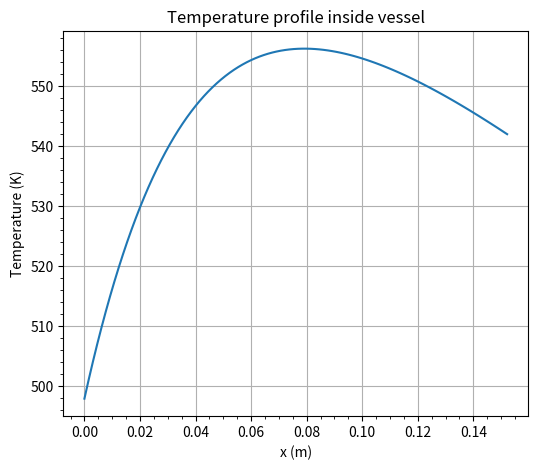
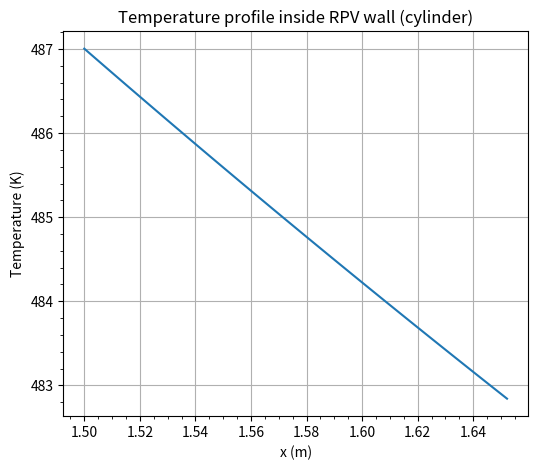

The script that saved these images, in order:
import math
import matplotlib.pyplot as plt
import numpy as np
import scipy.integrate as integrate

# variables
P_des = 85  # bar
P_des_ext = 75  # bar
T_des = 214  # °C
T_fluid = 214  # °C
D_bar = 2.5  # m
D_ves = 3.0  # m
Thick_insulation = 0.05  # m
Density = 852.50  # Kg/m3
Flow_rate = 3227  # Kg / s
Viscosity_I = 1.259e-4  # Pa s
Viscosity_II = 4.06e-4  # Pa s
Cp_I = 4534  # J / Kg K
Cp_II = 4172.5  # J / Kg s
Thermal_conductivity_I = 0.658  # W / m K
Thermal_conductivity_II = 0.666  # W / m K
Delta_T = 30  # °C
Alpha_p = 5.57e-4  # K^-1
Thermal_conductivity_ins = 1.4  # W / m K
Intensity_0 = 1.44e5  # W / m2
Phi_0 = 1.5e13  # 1 / cm2 s
Energy_gamma = 6.0e6  # eV
Build_up = 1.4
Mu_steel = 24  # 1 / m
Thermal_conductivity_steel = 48.1  #  W / m K
T_1 = 214.0  # °C
T_2 = 70.0  # °C
Kelvin = 273.15  # K
E = 177.0e9  # Pa
Nu = 0.3
Alpha_T = 1.7e-5  # 1 / K
Sigma_T = 0.56
S_corradi = 2
Sigma_T_2 = 0.08  # From graph
a = 2.75  # m

# ASME III data for considered steel
Temperature = np.array(
    [
        40,
        65,
        100,
        125,
        150,
        175,
        200,
        225,
        250,
        275,
        300,
        325,
        350,
        375,
        400,
        425,
    ]
)
S_m = np.array(
    [160, 155, 148, 144, 140, 136, 133, 130, 127, 124, 121, 118, 114, 110, 105, 98]
)
S_y = np.array(
    [
        240,
        232.5,
        222,
        216,
        210,
        204,
        199.5,
        195,
        190.5,
        186,
        181.5,
        177,
        171,
        165,
        157.5,
        147,
    ]
)

# contants
g = 9.806  # m / s
eV = 1.6e-19  # J

# From vessel
# idx = 12
# Thickness_vessel = 0.157468271335  # m
h_1 = 7498.1  # W / m^2 K
h_2 = 1060.5  # W / m^2 K

# From shield
Thickness_shield = 0.034559021275925854  # m
idx_S_m = 9
q03_prime = 2855147.1704780236  # W / m^2

# geometry
D_e = D_ves - (a + Thickness_shield)  # m
R_bar = D_bar / 2
R_ves = D_ves / 2

# Unit conversion
P_des = P_des * 1e5  # Pa
P_des_ext = P_des_ext * 1e5  # Pa
T_1 = T_1 + Kelvin
T_2 = T_2 + Kelvin
T_fluid = T_fluid + Kelvin
Energy_gamma = Energy_gamma * eV
Phi_0 = Phi_0 * 1e4
q03 = Energy_gamma * Phi_0 * Build_up * Mu_steel

# Thickness_vessel = 1.1 * Thickness_vessel


# Define temperature function
def Temperature_profile(x, A, B):
    return (
        -q03_prime / (Mu_steel**2 * Thermal_conductivity_steel) * np.exp(-Mu_steel * x)
        + A * x
        + B
    )


def integrand_function(rho, A, B):
    x_local = rho - R_ves
    return Temperature_profile(x_local, A, B) * rho


def solve_coefficients(t, h_1, h_2):
    term1 = (
        -(q03_prime * Thick_insulation)
        / (Mu_steel * Thermal_conductivity_ins)
        * np.exp(-Mu_steel * t)
    )
    term2 = -(Thick_insulation / (h_2 * Thermal_conductivity_ins)) * np.exp(
        -Mu_steel * t
    )
    term3 = (q03_prime / (Mu_steel**2 * Thermal_conductivity_steel)) * np.exp(
        -Mu_steel * t
    )
    term4 = -T_1
    term5 = -q03_prime / (Mu_steel**2 * Thermal_conductivity_steel)
    term6 = -q03_prime / (Mu_steel * h_1)

    numerator = term1 + term2 + term3 + term4 + term5 + term6
    denominator = (
        t
        + Thermal_conductivity_steel / h_1
        + Thermal_conductivity_steel / h_2
        + (Thermal_conductivity_steel * Thick_insulation) / Thermal_conductivity_ins
    )
    alpha1 = denominator
    beta1 = 0
    gamma1 = numerator

    # Equation for B
    alpha2 = -(Thermal_conductivity_steel / h_1)
    beta2 = 1
    gamma2 = (
        T_1
        + q03_prime / (Mu_steel**2 * Thermal_conductivity_steel)
        + q03_prime / (Mu_steel * h_1)
    )

    # Matrices for the system
    A_mat = np.array([[alpha1, beta1], [alpha2, beta2]])

    # Coefficients vector
    b_vec = np.array([gamma1, gamma2])

    # Solve matrix equation
    A, B = np.linalg.solve(A_mat, b_vec)

    return (A, B)


# h1  per calcoli
# Convective heat transfer coefficient for primary fluid
Area = math.pi * (D_ves**2 - D_bar**2) / 4 - math.pi / 4 * (
    (a + Thickness_shield) ** 2 - a**2
)
Velocity = Flow_rate / (Density * Area)

Re = (Density * Velocity * D_e) / Viscosity_I
Pr_I = (Viscosity_I * Cp_I) / Thermal_conductivity_I

# Dittus-Boelter correlation
Nu_I = 0.023 * Re**0.8 * Pr_I**0.4

h_1 = (Nu_I * Thermal_conductivity_I) / D_e


# Point 3
# Guess thickness
Thickness_tresca = (P_des * R_ves) / (S_m[4] * 1e6 - 0.5 * P_des)

# Point 2 and 3
# Iterative cycle to find the design teperature, thickness
T_avg = (T_1 + T_2) / 2

T_prev = T_avg
toll = 10
idx = 4

print("Tresca thickness")
while toll >= 1:
    Thickness_tresca = (P_des * R_ves) / (S_m[idx] * 1e6 - 0.5 * P_des)

    A_tresca, B_tresca = solve_coefficients(Thickness_tresca, h_1, h_2)

    # Calculate and print average pressure
    T_int, err = integrate.quad(
        Temperature_profile, 0.0, Thickness_tresca, args=(A_tresca, B_tresca)
    )
    T_des = T_int / Thickness_tresca
    print(f"Temperatura design: {T_des:.5} K")

    # Calculate tollerance and update previous pressure
    toll = np.absolute(T_prev - T_des)
    T_prev = T_des
    T_des = T_des - Kelvin

    # Get index for the closest pressure
    idx = np.where(Temperature > T_des, Temperature - T_des, np.inf).argmin()

    # Print results
    print(
        f"Thickness: {Thickness_tresca * 100:.5} cm | Desgin temperature: {T_des:.5} C | Index: {idx} | Tollerance: {toll:.5} | Ultimate strength: {S_m[idx]} MPa"
    )

# Buckling
D_1 = (D_ves + 1.25) / 200
D_2 = D_ves / 100
Delta_D_max = min(D_1, D_2)
W = Delta_D_max / D_ves
t_cr = D_ves / (math.sqrt(E / (S_y[idx] * 1e6 * (1 - Nu**2))))
sigma_lim = 2 / 3 * S_y[idx] * 1e6
max_iter = 1000
increment = 1e-4
P_all = 0
iteration = 0

Thickness_min = (P_des_ext * R_ves) / (sigma_lim - 0.5 * P_des_ext)

print("\nBuckling thickness")
while P_all < P_des_ext and iteration <= max_iter:
    Thickness_buckling = Thickness_min + iteration * increment

    # Solutions
    A_buckling, B_buckling = solve_coefficients(Thickness_buckling, h_1, h_2)

    # Print average pressure
    if T_avg == T_prev:
        print(f"Temperatura media: {T_avg} K")

    # Calculate and print average pressure
    T_int, err = integrate.quad(
        Temperature_profile, 0.0, Thickness_buckling, args=(A_buckling, B_buckling)
    )
    T_des = T_int / Thickness_buckling
    # print(f"Temperatura design: {T_des:.5} K")

    # Calculate tollerance and update previous pressure
    toll = np.absolute(T_prev - T_des)
    T_prev = T_des
    T_des = T_des - Kelvin

    # Get index for the closest pressure
    idx = np.where(Temperature > T_des, Temperature - T_des, np.inf).argmin()

    slender = D_ves / Thickness_buckling
    D_ext = D_ves + 2 * Thickness_buckling

    Z = math.sqrt(3) / 4 * (2 * D_ext / Thickness_buckling + 1) * W

    q_E = (
        (2 * E)
        / (1 - Nu**2)
        * 1
        / (D_ext / Thickness_buckling * (D_ext / Thickness_buckling - 1) ** 2)
    )
    q_0 = (
        2
        * S_y[idx]
        * 1e6
        * Thickness_buckling
        / D_ext
        * (1 + 0.5 * Thickness_buckling / D_ext)
    )

    q_U = q_0 / math.sqrt(1 + Z**2)
    sqrt_term = (q_0 + q_E * (1 + Z)) ** 2 - 4 * q_0 * q_E
    if sqrt_term < 0:
        sqrt_term = 0
    q_L = 0.5 * (q_0 + q_E * (1 + Z) - math.sqrt(sqrt_term))

    q_ratio = q_0 / q_E

    if q_ratio < 0.04:
        mu = 1.0
    elif q_ratio > 0.7:
        mu = 0.0
    else:
        mu = 0.35 * np.log(q_E / q_0) - 0.125

    q_C = mu * q_U + (1 - mu) * q_L
    P_all = q_C / S_corradi

    iteration += 1

print(
    f"Final thickness for buckling: {Thickness_buckling * 100:.5f} cm | Iteration count: {iteration} | Design temperature: {T_des:.5f} C"
)

if Thickness_buckling > Thickness_tresca:
    Thickness_vessel = Thickness_buckling
    A, B = A_buckling, B_buckling
    print("Governing criterion: Buckling\n")
else:
    Thickness_vessel = Thickness_tresca
    A, B = A_tresca, B_tresca
    print("Governing criterion: Tresca\n")


# Point 4
# Convective heat transfer coefficient for primary fluid
Area = math.pi * (D_ves**2 - D_bar**2) / 4 - math.pi / 4 * (
    (a + Thickness_shield) ** 2 - a**2
)
Velocity = Flow_rate / (Density * Area)

Re = (Density * Velocity * D_e) / Viscosity_I
Pr_I = (Viscosity_I * Cp_I) / Thermal_conductivity_I

# Dittus-Boelter correlation
Nu_I = 0.023 * Re**0.8 * Pr_I**0.4

h_1 = (Nu_I * Thermal_conductivity_I) / D_e

# Convective heat transfer coefficient for secondary fluid
D_ext = D_ves + 2 * Thickness_vessel + 2 * Thick_insulation

Pr_II = (Viscosity_II * Cp_II) / Thermal_conductivity_II
Gr = (g * Alpha_p * Delta_T * Density**2 * D_ext**3) / Viscosity_II**2

# Mc Adams correlation
Nu_II = 0.13 * (Gr * Pr_II) ** (1 / 3)

h_2 = (Nu_II * Thermal_conductivity_II) / D_ext

# Global heat transfer coefficient vessel-thermal insulation
U_1 = 1 / (
    (R_ves + Thickness_vessel)
    / Thermal_conductivity_ins
    * np.log((R_ves + Thickness_vessel + Thick_insulation) / (R_ves + Thickness_vessel))
    + (R_ves + Thickness_vessel) / ((R_ves + Thickness_vessel + Thick_insulation) * h_1)
)

# Global heat transfer coefficient insulator-cpp
U_2 = 1 / (
    (R_ves + Thickness_vessel + Thick_insulation)
    / Thermal_conductivity_ins
    * np.log((R_ves + Thickness_vessel + Thick_insulation) / (R_ves + Thickness_vessel))
    + 1 / h_2
)


# Point 5
Intensity_0 = Phi_0 * Energy_gamma
Intensity = Intensity_0 * np.exp(-Mu_steel * Thickness_vessel) * Build_up
Vol_q03_prime = Mu_steel * Intensity_0

# Point 6
# Plot temperature profile
x = np.linspace(0, Thickness_vessel, 100)  # Absolute radius

T_plot = Temperature_profile(x, A, B)

plt.figure(figsize=(6, 5))
plt.plot(x, T_plot, label="Temperature profile")
plt.xlabel("x (m)")
plt.ylabel("Temperature (K)")
plt.title("Temperature profile inside vessel")
plt.minorticks_on()
plt.grid()
plt.show()

# Point 7
U_1c = 1 / (
    1 / h_1
    + R_ves / Thermal_conductivity_steel * np.log((R_ves + Thickness_vessel) / R_ves)
    + R_ves
    / Thermal_conductivity_ins
    * np.log((R_ves + Thickness_vessel + Thick_insulation) / (R_ves + Thick_insulation))
    + R_ves / (R_ves + Thickness_vessel + Thick_insulation) * 1 / h_2
)

# global heat transfer coefficient insulator-cpp
U_2c = 1 / (
    (R_ves + Thickness_vessel) / R_ves * 1 / h_1
    + (R_ves + Thickness_vessel)
    / Thermal_conductivity_steel
    * np.log((R_ves + Thickness_vessel) / R_ves)
    + (R_ves + Thickness_vessel)
    / Thermal_conductivity_ins
    * np.log((R_ves + Thickness_vessel + Thick_insulation) / (R_ves + Thick_insulation))
    + (R_ves + Thickness_vessel)
    / (R_ves + Thickness_vessel + Thick_insulation)
    * 1
    / h_2
)

print(f"U1 vessel-thermal insulation= {U_1c:.5} W / K")
print(f"U2 insulator-cpp= {U_2c:.5} W / K")


check = (U_1c * R_ves) / (U_2c * (R_ves + Thickness_vessel))

if round(check, 4) == 1:
    print(f"ok, ratio is: {round(check, 4)}")
else:
    print(f"not ok, ratio is: {round(check, 4)}")


A_c = -R_ves / Thermal_conductivity_steel * U_1c * (T_1 - T_2)
B_c = -(U_1c / h_1 * (T_1 - T_2) - T_1 + A_c * np.log(R_ves))
r = np.linspace(R_ves, R_ves + Thickness_vessel, 100)

T_c = A_c * np.log(r) + B_c

plt.figure(figsize=(6, 5))
plt.plot(r, T_c, label="Temperature profile")
plt.xlabel("x (m)")
plt.ylabel("Temperature (K)")
plt.title("Temperature profile inside RPV wall (cylinder)")
plt.minorticks_on()
plt.grid(True)

# Point 8
# Mechanical stresses
P_m = P_des * R_ves / Thickness_vessel + P_des / 2
Stress_I = S_m[idx] * 1e6

if P_m <= Stress_I:
    print(f"Good, Mariotte ({P_m:.5}) is less than yield ({Stress_I:.5})")
else:
    print(f"Not good, Mariotte ({P_m:.5}) is more than yield ({Stress_I:.5})")

# Mechanical stresses
Sigma_r_M = (
    -(R_ves**2)
    / ((R_ves + Thickness_vessel) ** 2 - R_ves**2)
    * ((R_ves + Thickness_vessel) ** 2 / r**2 - 1)
    * P_des
)
Sigma_theta_M = (
    +(R_ves**2)
    / ((R_ves + Thickness_vessel) ** 2 - R_ves**2)
    * ((R_ves + Thickness_vessel) ** 2 / r**2 + 1)
    * P_des
)

Sigma_z_M = 2 * Nu * R_ves**2 / ((R_ves + Thickness_vessel) ** 2 - R_ves**2) * P_des

# Thermal stresses
# Temperature profile integral from a to b
integral_ab, err = integrate.quad(
    integrand_function, R_ves, R_ves + Thickness_vessel, args=(A, B)
)

# Initialize arrays
Sigma_r_T = np.zeros(len(r))
Sigma_theta_T = np.zeros(len(r))
Sigma_z_T = np.zeros(len(r))

# Constant factors
geom_denom = (R_ves + Thickness_vessel) ** 2 - R_ves**2
const_factor = (Alpha_T * E) / (1 - Nu)


for i in range(len(r)):
    radius = r[i]

    # Variable integral from a to radius
    integral_ar, err = integrate.quad(integrand_function, R_ves, radius, args=(A, B))

    # Temperature at current radius
    Temp_val = Temperature_profile(radius - R_ves, A, B)

    # Radial stress formula
    term_1 = ((radius**2 - R_ves**2) / (geom_denom * radius**2)) * integral_ab
    term_2 = (1 / radius**2) * integral_ar
    Sigma_r_T[i] = const_factor * (term_1 - term_2)

    # Hoop stress formula
    term_3 = ((radius**2 + R_ves**2) / (geom_denom * radius**2)) * integral_ab
    term_4 = (1 / radius**2) * integral_ar
    term_5 = Temp_val
    Sigma_theta_T[i] = const_factor * (term_3 + term_4 - term_5)

    Sigma_z_T[i] = Sigma_r_T[i] + Sigma_theta_T[i]


S_I = Sigma_r_M + Sigma_r_T
S_II = Sigma_theta_M + Sigma_theta_T
S_III = Sigma_z_M + Sigma_z_T

diff_1 = np.abs(S_I - S_II)
diff_2 = np.abs(S_II - S_III)
diff_3 = np.abs(S_III - S_I)

Sigma_comp = np.max([diff_1, diff_2, diff_3], axis=0)
Sigma_comp_max = np.max(Sigma_comp)

Test_S_y = 2 * S_y[idx] * 1e6

if Sigma_comp_max <= Test_S_y:
    print(f"Good, Sigma_comp ({Sigma_comp_max:.5}) is less than 2 S_y ({Test_S_y:.5})")
else:
    print(
        f"Not good, Sigma_comp ({Sigma_comp_max:.5}) is more than 2 S_y ({Test_S_y:.5})"
    )
